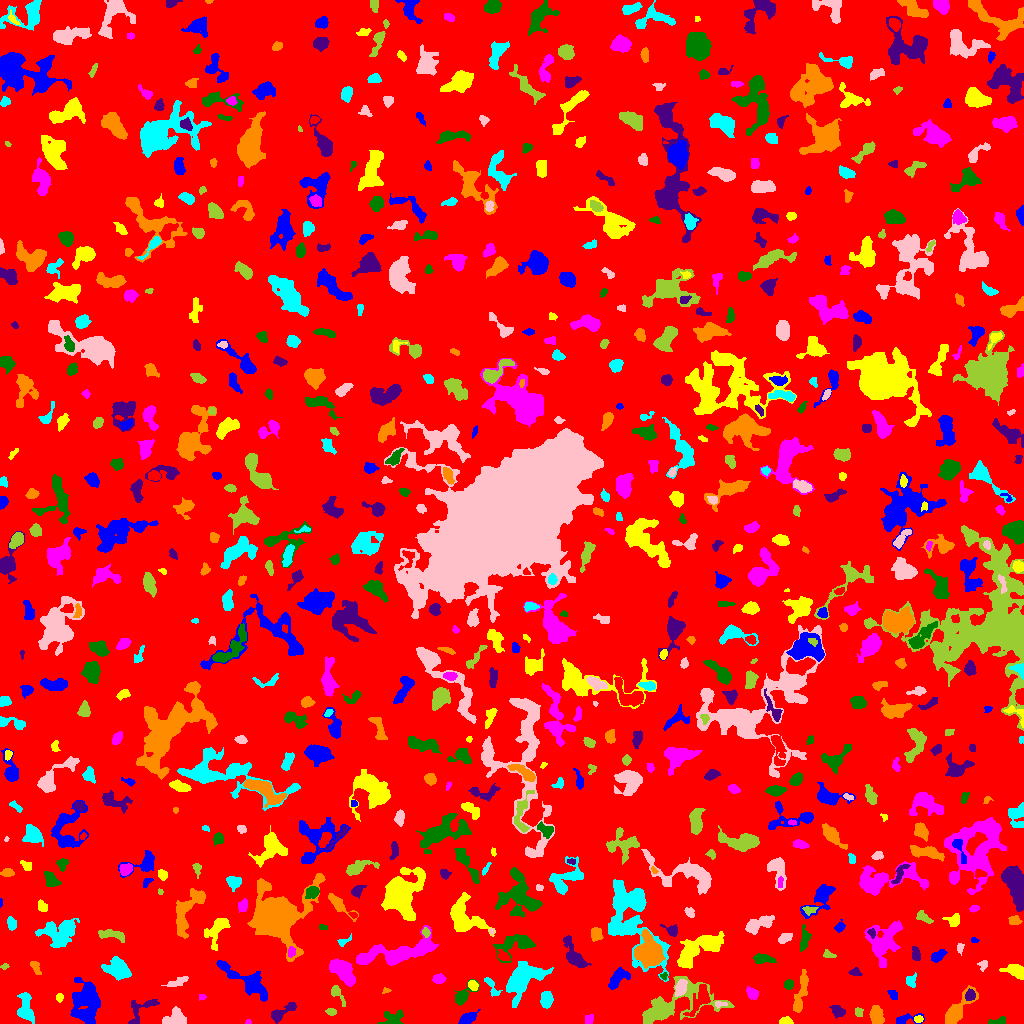

Source data for this figure (header and first rows):
ID, X, Y, A, B, theta, total_flux, mu_max, mu_median, mu_mean, R_fwhm, R_e, R10, R90, x_start, x_end, y_start, y_end, area, greylevel
0, 518.8, 507.2, 296.9, 293.9, 0.1119, 1167422, 9.0, 1.0, 1.433, 67.24, 230.5, 88.83, 381.2, 0, 1023, 0, 1023, 814452, 1.433
1, 467.1, 4.731, 3.946, 2.157, 0.5901, 305.0, 4.0, 2.0, 1.733, 5.323, 3.742, 1.493, 5.781, 458, 480, 0, 14, 176, 5.733
2, 785.6, 1.887, 2.878, 1.716, 0.02744, 186.0, 5.0, 2.0, 2.044, 3.385, 2.646, 0.9772, 4.146, 779, 793, 0, 7, 91, 6.044
3, 248.5, 1.114, 1.228, 1.114, 0.08965, 35.0, 4.0, 1.0, 1.207, 1.784, 1.382, 0.0, 2.257, 245, 251, 0, 4, 29, 5.207
4, 995.6, 1.8, 5.198, 1.61, 0.2054, 105.0, 4.0, 1.0, 1.05, 2.646, 2.523, 0.7979, 4.406, 988, 1005, 0, 7, 100, 5.05
5, 837.5, 12.52, 3.525, 2.514, -0.5455, 466.0, 7.0, 3.0, 3.236, 4.37, 3.785, 1.493, 5.863, 829, 845, 5, 18, 144, 6.236
6, 956.3, 12.06, 10.31, 3.564, 0.9027, 1446, 11.0, 2.0, 3.294, 5.262, 5.726, 2.111, 9.95, 945, 978, 0, 38, 439, 6.294
7, 25.88, 14.53, 8.038, 3.238, -1.402, 401.0, 4.0, 1.0, 1.183, 5.997, 5.109, 1.871, 8.195, 17, 34, 0, 31, 339, 5.183
8, 174.9, 4.761, 5.683, 3.788, 0.3186, 536.0, 6.0, 2.0, 1.942, 5.47, 4.853, 1.871, 7.442, 162, 186, 0, 17, 276, 5.942
9, 331.1, 11.59, 2.54, 1.773, -0.1042, 130.0, 3.0, 2.0, 1.806, 3.909, 2.764, 1.128, 4.068, 325, 336, 8, 15, 72, 5.806
10, 363.5, 5.921, 4.216, 1.899, -0.5194, 164.0, 6.0, 1.0, 1.414, 1.784, 3.09, 0.9772, 4.951, 357, 372, 0, 11, 116, 6.414
11, 905.4, 4.183, 7.296, 2.445, 0.1423, 382.0, 7.0, 2.0, 2.418, 3.29, 3.7, 1.382, 6.103, 896, 924, 0, 10, 158, 5.418
12, 918.3, 4.326, 2.263, 1.617, -0.001214, 132.0, 4.0, 2.0, 2.129, 3.742, 2.523, 0.9772, 3.785, 914, 923, 1, 8, 62, 7.129
13, 589.8, 3.908, 2.449, 1.518, 1.29, 76.0, 2.0, 1.0, 0.9268, 3.989, 2.394, 0.9772, 3.656, 585, 593, 0, 9, 82, 4.927
14, 391.6, 4.659, 6.074, 3.65, 0.2975, 279.0, 4.0, 1.0, 1.251, 4.951, 4.029, 1.382, 6.604, 377, 403, 0, 14, 223, 5.251
15, 281.9, 11.15, 8.234, 2.517, 0.565, 547.0, 5.0, 2.0, 2.348, 5.352, 4.754, 1.871, 7.421, 271, 296, 0, 21, 233, 5.348
16, 876.7, 6.867, 4.185, 2.704, -1.301, 578.0, 7.0, 2.0, 2.546, 4.886, 4.222, 1.693, 6.676, 869, 884, 0, 18, 227, 6.546
17, 546.4, 24.18, 4.066, 2.705, 1.521, 549.0, 6.0, 3.0, 2.905, 5.726, 4.222, 1.693, 6.652, 540, 553, 15, 32, 189, 5.905
18, 719.2, 19.39, 2.917, 1.365, 0.01158, 64.0, 3.0, 1.0, 0.9846, 2.257, 1.954, 0.7979, 3.338, 715, 727, 15, 22, 65, 6.985
19, 859, 11.5, 2.267, 1.915, -1.323, 70.0, 2.0, 1.0, 0.9722, 4.146, 2.394, 0.9772, 3.827, 855, 863, 7, 16, 72, 4.972
20, 700.3, 24.03, 8.412, 3.551, 1.01, 742.0, 6.0, 2.0, 2.157, 5.614, 5.499, 2.034, 9.202, 683, 710, 7, 39, 344, 7.157
21, 85.78, 22.43, 10.39, 6.604, 1.489, 3155, 10.0, 3.0, 3.498, 8.903, 8.956, 3.432, 14.54, 70, 100, 0, 46, 902, 6.498
22, 59.5, 26.4, 1.868, 1.677, 0.0, 84.0, 3.0, 1.0, 1.377, 2.985, 2.257, 0.7979, 3.523, 56, 63, 21, 30, 61, 5.377
23, 202.4, 26.51, 1.598, 1.334, 0.4978, 41.0, 2.0, 1.0, 0.9535, 3.038, 1.784, 0.7979, 2.764, 199, 206, 23, 29, 43, 4.953
24, 462.6, 27.34, 6.192, 2.972, 0.8004, 643.0, 7.0, 2.0, 2.936, 4.918, 4.184, 1.693, 6.979, 455, 479, 18, 44, 219, 5.936
25, 140.7, 13.74, 10.06, 5.005, 0.7615, 537.0, 4.0, 2.0, 1.974, 7.797, 5.499, 2.111, 8.273, 128, 159, 0, 24, 272, 4.974
26, 801.1, 30.18, 12.61, 2.214, 1.36, 421.0, 5.0, 1.0, 1.231, 3.478, 5.14, 1.954, 8.156, 793, 808, 11, 54, 342, 5.231
27, 491.4, 37.2, 6.405, 2.001, -1.041, 298.0, 5.0, 2.0, 2.144, 3.949, 3.7, 1.382, 5.809, 484, 502, 27, 46, 139, 5.144
28, 680.5, 35.23, 4.055, 2.369, 1.15, 445.0, 7.0, 3.0, 2.572, 4.222, 3.989, 1.493, 6.077, 675, 687, 27, 44, 173, 8.572
29, 336.4, 30.95, 4.974, 2.213, -0.9784, 368.0, 8.0, 2.0, 2.592, 3.432, 3.29, 1.128, 5.754, 331, 345, 17, 38, 142, 5.592
30, 824, 30.58, 2.631, 1.677, -0.8083, 89.0, 4.0, 1.0, 1.203, 2.932, 2.459, 0.7979, 3.868, 819, 830, 26, 35, 74, 5.203
31, 892.9, 29.08, 2.676, 1.908, -0.9206, 107.0, 3.0, 1.0, 1.289, 2.706, 2.646, 0.9772, 4.549, 887, 897, 24, 33, 83, 5.289
32, 472.7, 38.26, 2.4, 1.987, -0.826, 266.0, 7.0, 3.0, 2.86, 3.29, 2.764, 0.9772, 4.442, 468, 478, 33, 43, 93, 7.86
33, 752.2, 30.1, 3.162, 2.262, -0.7528, 176.0, 3.0, 1.0, 1.386, 4.107, 3.338, 1.262, 5.323, 746, 758, 24, 37, 127, 5.386
34, 788.3, 39.05, 2.029, 1.975, 0.2274, 177.0, 5.0, 2.0, 1.989, 3.29, 2.585, 0.9772, 4.029, 784, 793, 34, 44, 89, 6.989
35, 970.1, 28.15, 2.88, 2.359, 1.5, 277.0, 4.0, 2.0, 2.565, 5.232, 3.338, 1.382, 5.109, 965, 975, 23, 35, 108, 7.565
36, 385.9, 32.84, 2.145, 1.226, 0.1521, 50.0, 3.0, 1.0, 1.19, 2.185, 1.693, 0.5642, 2.764, 382, 391, 30, 36, 42, 5.19
37, 910.5, 42.51, 3.289, 2.077, -1.344, 127.0, 4.0, 1.0, 1.114, 3.568, 2.821, 0.9772, 4.406, 906, 916, 36, 51, 114, 5.114
38, 176, 41.51, 7.409, 1.275, 0.4031, 47.0, 2.0, 0.0, 0.3154, 3.827, 2.646, 0.9772, 3.613, 161, 188, 37, 47, 149, 4.315
39, 670.4, 16.74, 22.5, 8.631, 0.2971, 3221, 9.0, 2.0, 2.723, 7.653, 9.739, 3.478, 16.57, 642, 734, 0, 47, 1183, 5.723
40, 415.8, 37.52, 11.01, 6.252, 1.316, 3951, 13.0, 3.0, 4.212, 7.878, 8.425, 3.192, 14.05, 399, 433, 13, 63, 938, 8.212
41, 617.4, 45.17, 6.256, 3.096, 0.8244, 927.0, 7.0, 3.0, 3.485, 6.433, 5.14, 2.111, 7.939, 608, 630, 34, 56, 266, 6.485
42, 1016, 52.23, 5.799, 2.936, -0.3349, 683.0, 6.0, 2.0, 2.894, 6.024, 4.583, 1.871, 7.548, 999, 1023, 44, 59, 236, 5.894
43, 438.1, 44.68, 2.878, 2.129, 0.004216, 466.0, 10.0, 3.0, 4.088, 3.785, 3.038, 1.128, 5.109, 432, 446, 40, 50, 114, 7.088
44, 663.7, 47.39, 1.834, 1.688, 1.422, 88.0, 4.0, 2.0, 1.913, 3.09, 2.185, 0.7979, 3.385, 660, 667, 43, 51, 46, 6.913
45, 855, 50.89, 2.776, 1.77, -0.3313, 116.0, 3.0, 1.0, 1.381, 3.338, 2.646, 0.9772, 4.222, 848, 862, 48, 56, 84, 5.381
46, 35.21, 56.68, 3.83, 1.929, -1.049, 231.0, 4.0, 2.0, 2.139, 4.886, 3.29, 1.262, 5.109, 30, 41, 49, 62, 108, 5.139
47, 523.2, 44.35, 11.48, 6.242, 0.7146, 3461, 11.0, 4.0, 4.015, 8.425, 8.992, 3.613, 14.08, 506, 553, 16, 62, 862, 7.015
48, 982.9, 58.3, 2.866, 2.247, 1.322, 149.0, 4.0, 2.0, 1.863, 4.26, 3.09, 1.128, 4.514, 977, 987, 52, 63, 80, 4.862
49, 4.519, 56.96, 1.725, 1.281, 0.2151, 54.0, 3.0, 1.0, 1.227, 2.185, 1.784, 0.5642, 2.932, 0, 9, 54, 60, 44, 5.227
50, 457.7, 54.44, 2.935, 1.624, -0.3586, 71.0, 2.0, 1.0, 0.7474, 4.334, 2.706, 0.9772, 4.029, 451, 463, 49, 59, 95, 4.747
51, 246.4, 42.51, 15.46, 4.455, -0.5612, 1901, 8.0, 3.0, 2.916, 7.548, 7.878, 2.932, 12.57, 216, 267, 22, 63, 652, 5.916
52, 692.6, 71.95, 12.25, 5.501, 0.5816, 2286, 9.0, 3.0, 3.705, 7.59, 7.506, 2.932, 12.35, 677, 724, 55, 92, 617, 6.705
53, 343.1, 51.89, 7.505, 3.852, -0.8203, 2001, 12.0, 4.0, 4.341, 6.604, 6.628, 2.523, 10.4, 329, 355, 37, 65, 461, 7.341
54, 761.7, 64.78, 4.897, 1.702, -0.08439, 240.0, 7.0, 1.0, 1.364, 1.871, 3.192, 0.9772, 5.67, 753, 776, 60, 70, 176, 5.364
55, 915.5, 69.63, 3.764, 2.061, -1.423, 291.0, 4.0, 3.0, 2.553, 5.557, 3.656, 1.493, 5.293, 912, 920, 63, 77, 114, 5.553
56, 277, 109.6, 9.99, 9.717, 1.078, 39325, 117.0, 5.0, 17.05, 8.234, 8.849, 3.338, 18.54, 247, 325, 62, 150, 2306, 19.05
57, 117.5, 54.67, 6.214, 4.579, -0.4553, 1756, 9.0, 4.0, 4.112, 7.632, 6.433, 2.585, 9.869, 101, 131, 43, 67, 427, 7.112
58, 960.2, 75.8, 2.681, 1.67, 1.407, 125.0, 4.0, 2.0, 1.923, 3.742, 2.646, 0.9772, 3.989, 957, 964, 68, 80, 65, 4.923
59, 828.3, 68.79, 3.084, 1.824, -0.2804, 159.0, 4.0, 2.0, 1.988, 3.989, 2.764, 0.9772, 4.478, 823, 836, 66, 74, 80, 5.987
... 719 more rows
